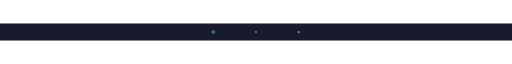
t = 0.00 s
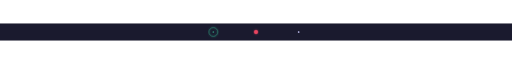
t = 0.60 s
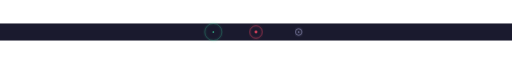
t = 1.38 s
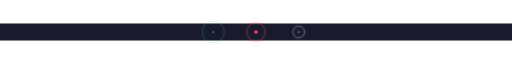
t = 1.88 s
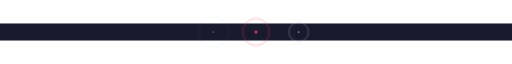
t = 2.63 s
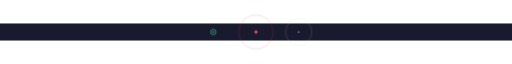
t = 3.25 s

The animated SVG that drew these frames (rendered in a browser with its animation timeline set to each time). Animation: 10 SMIL elements (animate=10); one cycle of 4.00 s, repeats indefinitely.

<svg xmlns="http://www.w3.org/2000/svg" viewBox="0 0 1200 40" width="1200" height="40" role="img" aria-label="pulse divider">
  <defs>
    <linearGradient id="p-base" x1="0" y1="0" x2="1" y2="0">
      <stop offset="0%"   stop-color="#1a1a2e"/>
      <stop offset="30%"  stop-color="#3ad29f" stop-opacity="0.4"/>
      <stop offset="50%"  stop-color="#3ad29f" stop-opacity="0.6"/>
      <stop offset="70%"  stop-color="#3ad29f" stop-opacity="0.4"/>
      <stop offset="100%" stop-color="#1a1a2e"/>
    </linearGradient>
    <filter id="p-glow" x="-5%" y="-300%" width="110%" height="700%">
      <feGaussianBlur stdDeviation="3" result="blur"/>
      <feMerge><feMergeNode in="blur"/><feMergeNode in="SourceGraphic"/></feMerge>
    </filter>
  </defs>

  <rect width="1200" height="40" fill="#1a1a2e"/>

  <!-- base line -->
  <line x1="0" y1="20" x2="1200" y2="20" stroke="url(#p-base)" stroke-width="1.5"/>

  <!-- expanding ring 1 (left of center) -->
  <circle cx="500" cy="20" r="3" fill="none" stroke="#3ad29f" stroke-width="1.5" opacity="0" filter="url(#p-glow)">
    <animate attributeName="r" values="3;40" dur="3s" repeatCount="indefinite"/>
    <animate attributeName="opacity" values="0.7;0" dur="3s" repeatCount="indefinite"/>
  </circle>

  <!-- expanding ring 2 (center) -->
  <circle cx="600" cy="20" r="3" fill="none" stroke="#e94560" stroke-width="1.5" opacity="0" filter="url(#p-glow)">
    <animate attributeName="r" values="3;50" dur="3.5s" repeatCount="indefinite" begin="0.5s"/>
    <animate attributeName="opacity" values="0.8;0" dur="3.5s" repeatCount="indefinite" begin="0.5s"/>
  </circle>

  <!-- expanding ring 3 (right of center) -->
  <circle cx="700" cy="20" r="3" fill="none" stroke="#ccccff" stroke-width="1.5" opacity="0" filter="url(#p-glow)">
    <animate attributeName="r" values="3;40" dur="3s" repeatCount="indefinite" begin="1s"/>
    <animate attributeName="opacity" values="0.6;0" dur="3s" repeatCount="indefinite" begin="1s"/>
  </circle>

  <!-- center dot: heartbeat pump -->
  <circle cx="600" cy="20" r="3" fill="#e94560">
    <animate attributeName="r" values="3;4.5;3" dur="1.2s" repeatCount="indefinite"/>
    <animate attributeName="opacity" values="0.8;1;0.8" dur="1.2s" repeatCount="indefinite"/>
  </circle>

  <!-- flanking dots -->
  <circle cx="500" cy="20" r="2" fill="#3ad29f">
    <animate attributeName="opacity" values="0.5;0.9;0.5" dur="3s" repeatCount="indefinite"/>
  </circle>
  <circle cx="700" cy="20" r="2" fill="#ccccff">
    <animate attributeName="opacity" values="0.4;0.8;0.4" dur="3s" repeatCount="indefinite" begin="1s"/>
  </circle>
</svg>
